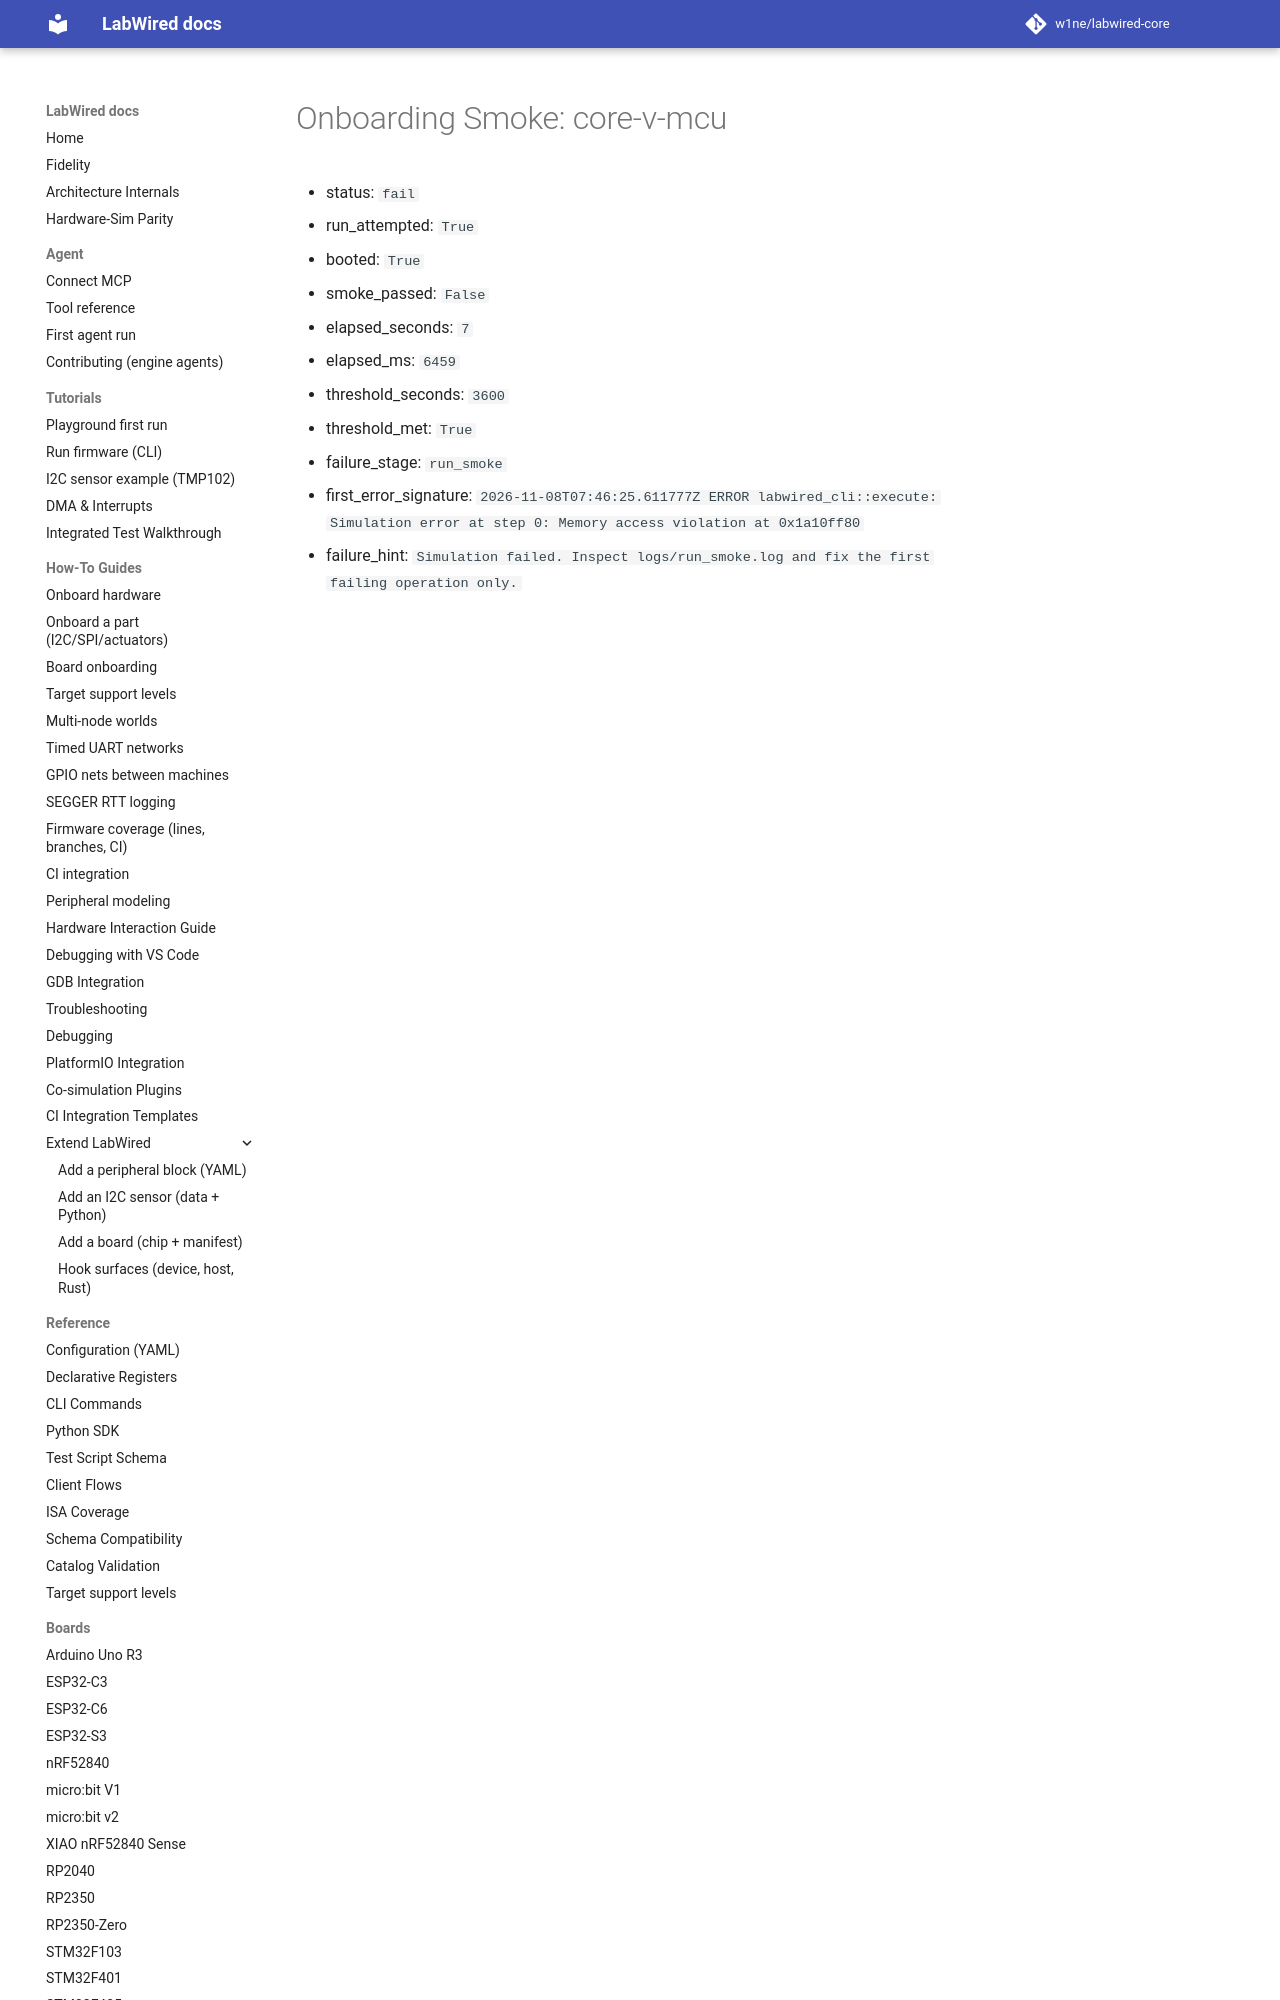

repository: CrispStrobe/labwired-core · page: coverage/renode-onboarding/attempt-history/core-v-mcu/2026-11-08-stdout-negative-control/onboarding-summary/index.html · generator: mkdocs

# Onboarding Smoke: core-v-mcu

- status: `fail`
- run_attempted: `True`
- booted: `True`
- smoke_passed: `False`
- elapsed_seconds: `7`
- elapsed_ms: `6459`
- threshold_seconds: `3600`
- threshold_met: `True`
- failure_st
